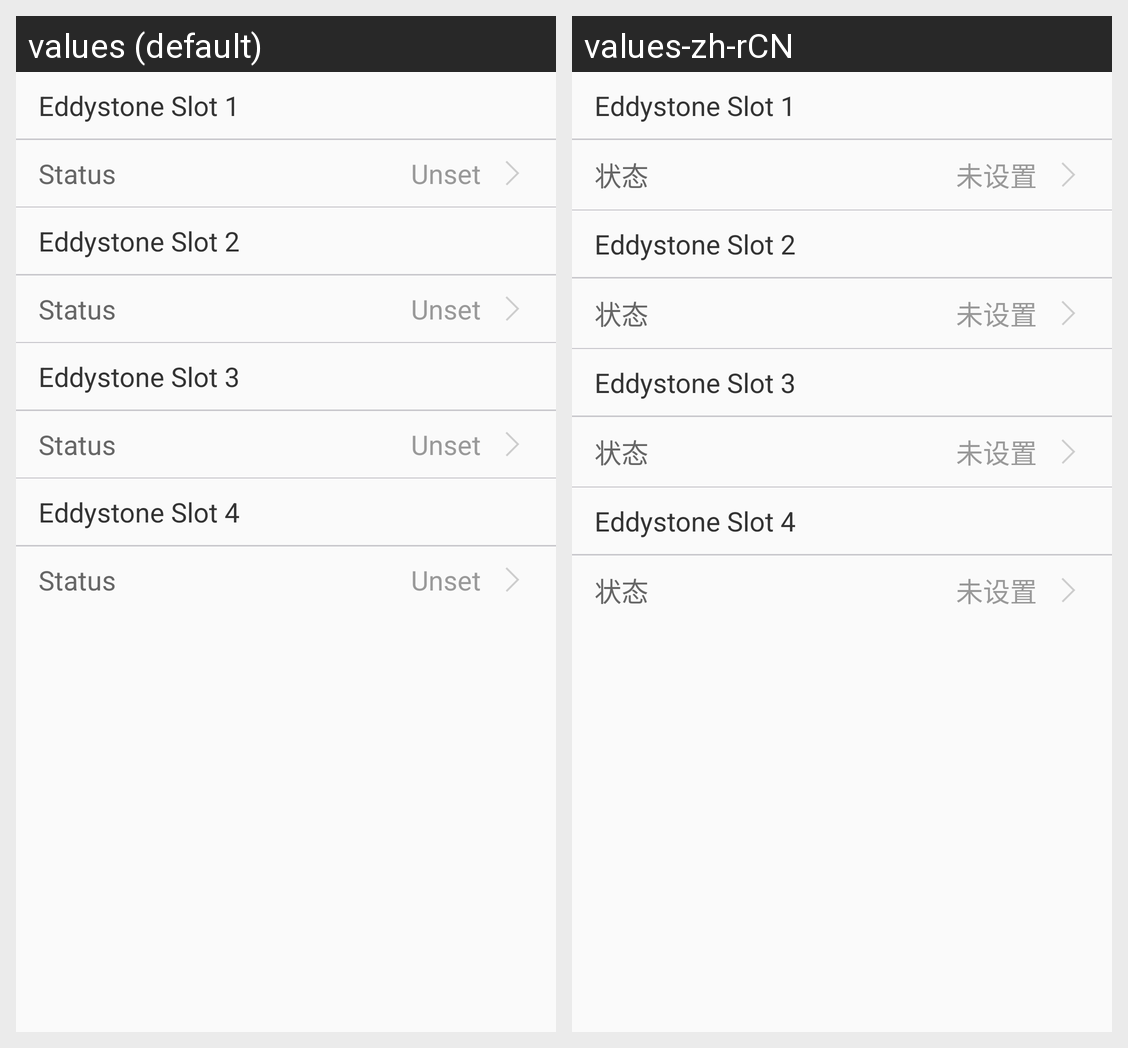

Here is an Android app screen in its default locale and in the app's own translations. Write out the translated-string differences for the strings that appear on this screen.
Android screen res/layout/layout_multi_slot.xml rendered under 2 locales, left to right: values (default), values-zh-rCN. Device: Nexus 5 (rendered at 1080×1920; each locale shown at half size, 540×960, under a caption strip naming it); theme AppTheme.
Strings drawn on this screen, with the default value and each locale's value (text and hints the layout hard-codes, and strings that could not be matched under every locale, appear in the picture but are not listed):

eddystone_slot1
  values: Eddystone Slot 1
  values-zh-rCN: Eddystone Slot 1

status
  values: Status
  values-zh-rCN: 状态

setting_unset
  values: Unset
  values-zh-rCN: 未设置

eddystone_slot2
  values: Eddystone Slot 2
  values-zh-rCN: Eddystone Slot 2

eddystone_slot3
  values: Eddystone Slot 3
  values-zh-rCN: Eddystone Slot 3

eddystone_slot4
  values: Eddystone Slot 4
  values-zh-rCN: Eddystone Slot 4
